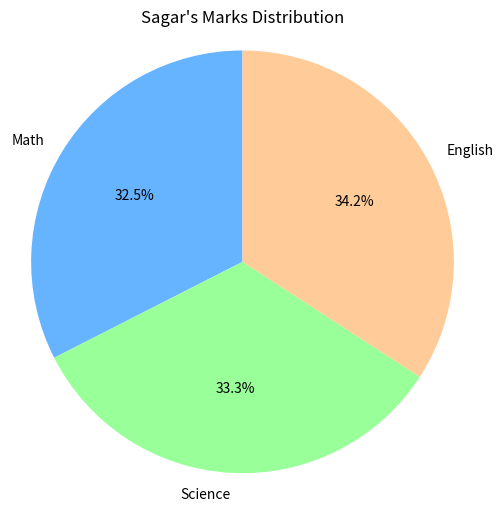
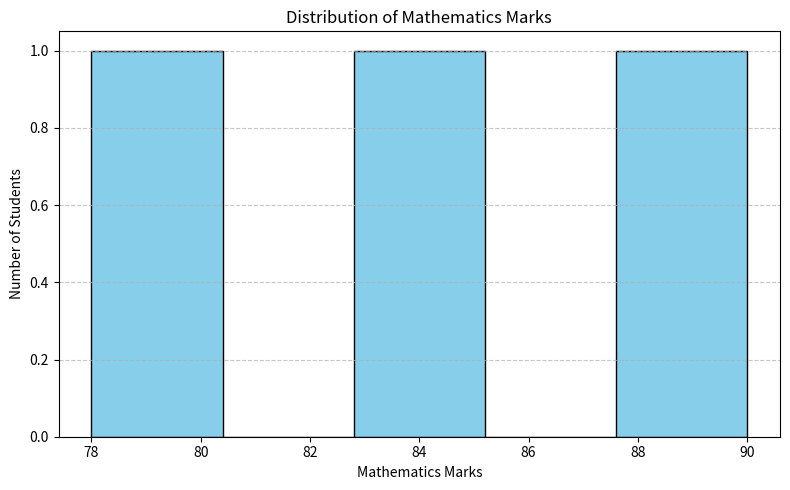
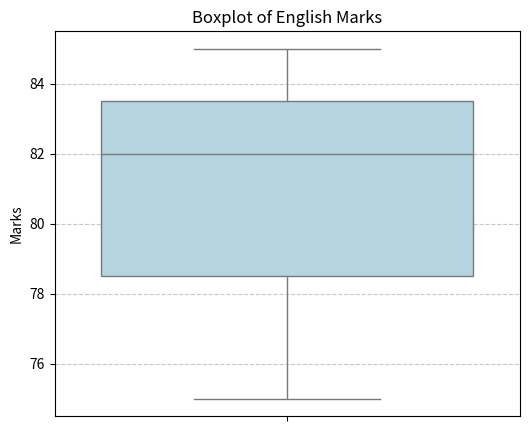

The matplotlib source for these figures, in order:

import pandas as pd
import numpy as np
import matplotlib.pyplot as plt
import seaborn as sns

# Create data dictionary
data = {
        'Name':['Amit','pooja','sagar'],
        'Math':[85,90,78],
        'Science':[92,88,80],
        'English':[75,85,82],

    } 

# Create DataFrame
df = pd.DataFrame(data)

# Print original DataFrame
print(df)

# Fill NaN values with mean of respective columns
df.fillna(df.mean(numeric_only=True), inplace=True)

# Print updated DataFrame
print(df)

# Min-Max scaling for 'Math' column
math_min = df['Math'].min()
math_max = df['Math'].max()

df['Math_Normalized'] = (df['Math'] - math_min) / (math_max - math_min)

print(df)

df['Gender'] = ['Male', 'Male', 'Female']

# Perform one-hot encoding
df_encoded = pd.get_dummies(df, columns=['Gender'], prefix='Gender')

print(df_encoded)

# Group by gender and calculate average marks
gender_avg = df.groupby('Gender')[['Math', 'Science','English']].mean()

print(gender_avg)

# Get Sagar's row
sagar_data = df[df['Name'].str.lower() == 'sagar'][['Math', 'Science', 'English']].iloc[0]


# Plot pie chart
plt.figure(figsize=(6, 6))
plt.pie(sagar_data, labels=sagar_data.index, autopct='%1.1f%%', startangle=90, colors=['#66b3ff','#99ff99','#ffcc99'])
plt.title("Sagar's Marks Distribution")
plt.axis('equal')  # Equal aspect ratio ensures the pie is circular.
plt.show()

# Calculate total marks across subjects
df['Total'] = df['Math'] + df['Science'] + df['English']

# Assign pass/fail based on total
df['Status'] = df['Total'].apply(lambda x: 'Pass' if x >= 250 else 'Fail')

print(df[['Name', 'Math', 'Science','English' ,'Total', 'Status']])

pass_count = df[df['Status'] == 'Pass'].shape[0]
print(f"Number of students who passed: {pass_count}")

df.to_csv('final_student_results.csv', index=False)

print("Final DataFrame exported to 'final_student_results.csv'")

# Rename 'Math' to 'Mathematics'
df.rename(columns={'Math': 'Mathematics'}, inplace=True)


plt.figure(figsize=(8, 5))
plt.hist(df['Mathematics'], bins=5, color='skyblue', edgecolor='black')
plt.title('Distribution of Mathematics Marks')
plt.xlabel('Mathematics Marks')
plt.ylabel('Number of Students')
plt.grid(axis='y', linestyle='--', alpha=0.7)
plt.tight_layout()
plt.show()


plt.figure(figsize=(6, 5))
sns.boxplot(y=df['English'], color='lightblue')
plt.title('Boxplot of English Marks')
plt.ylabel('Marks')
plt.grid(axis='y', linestyle='--', alpha=0.7)
plt.show()